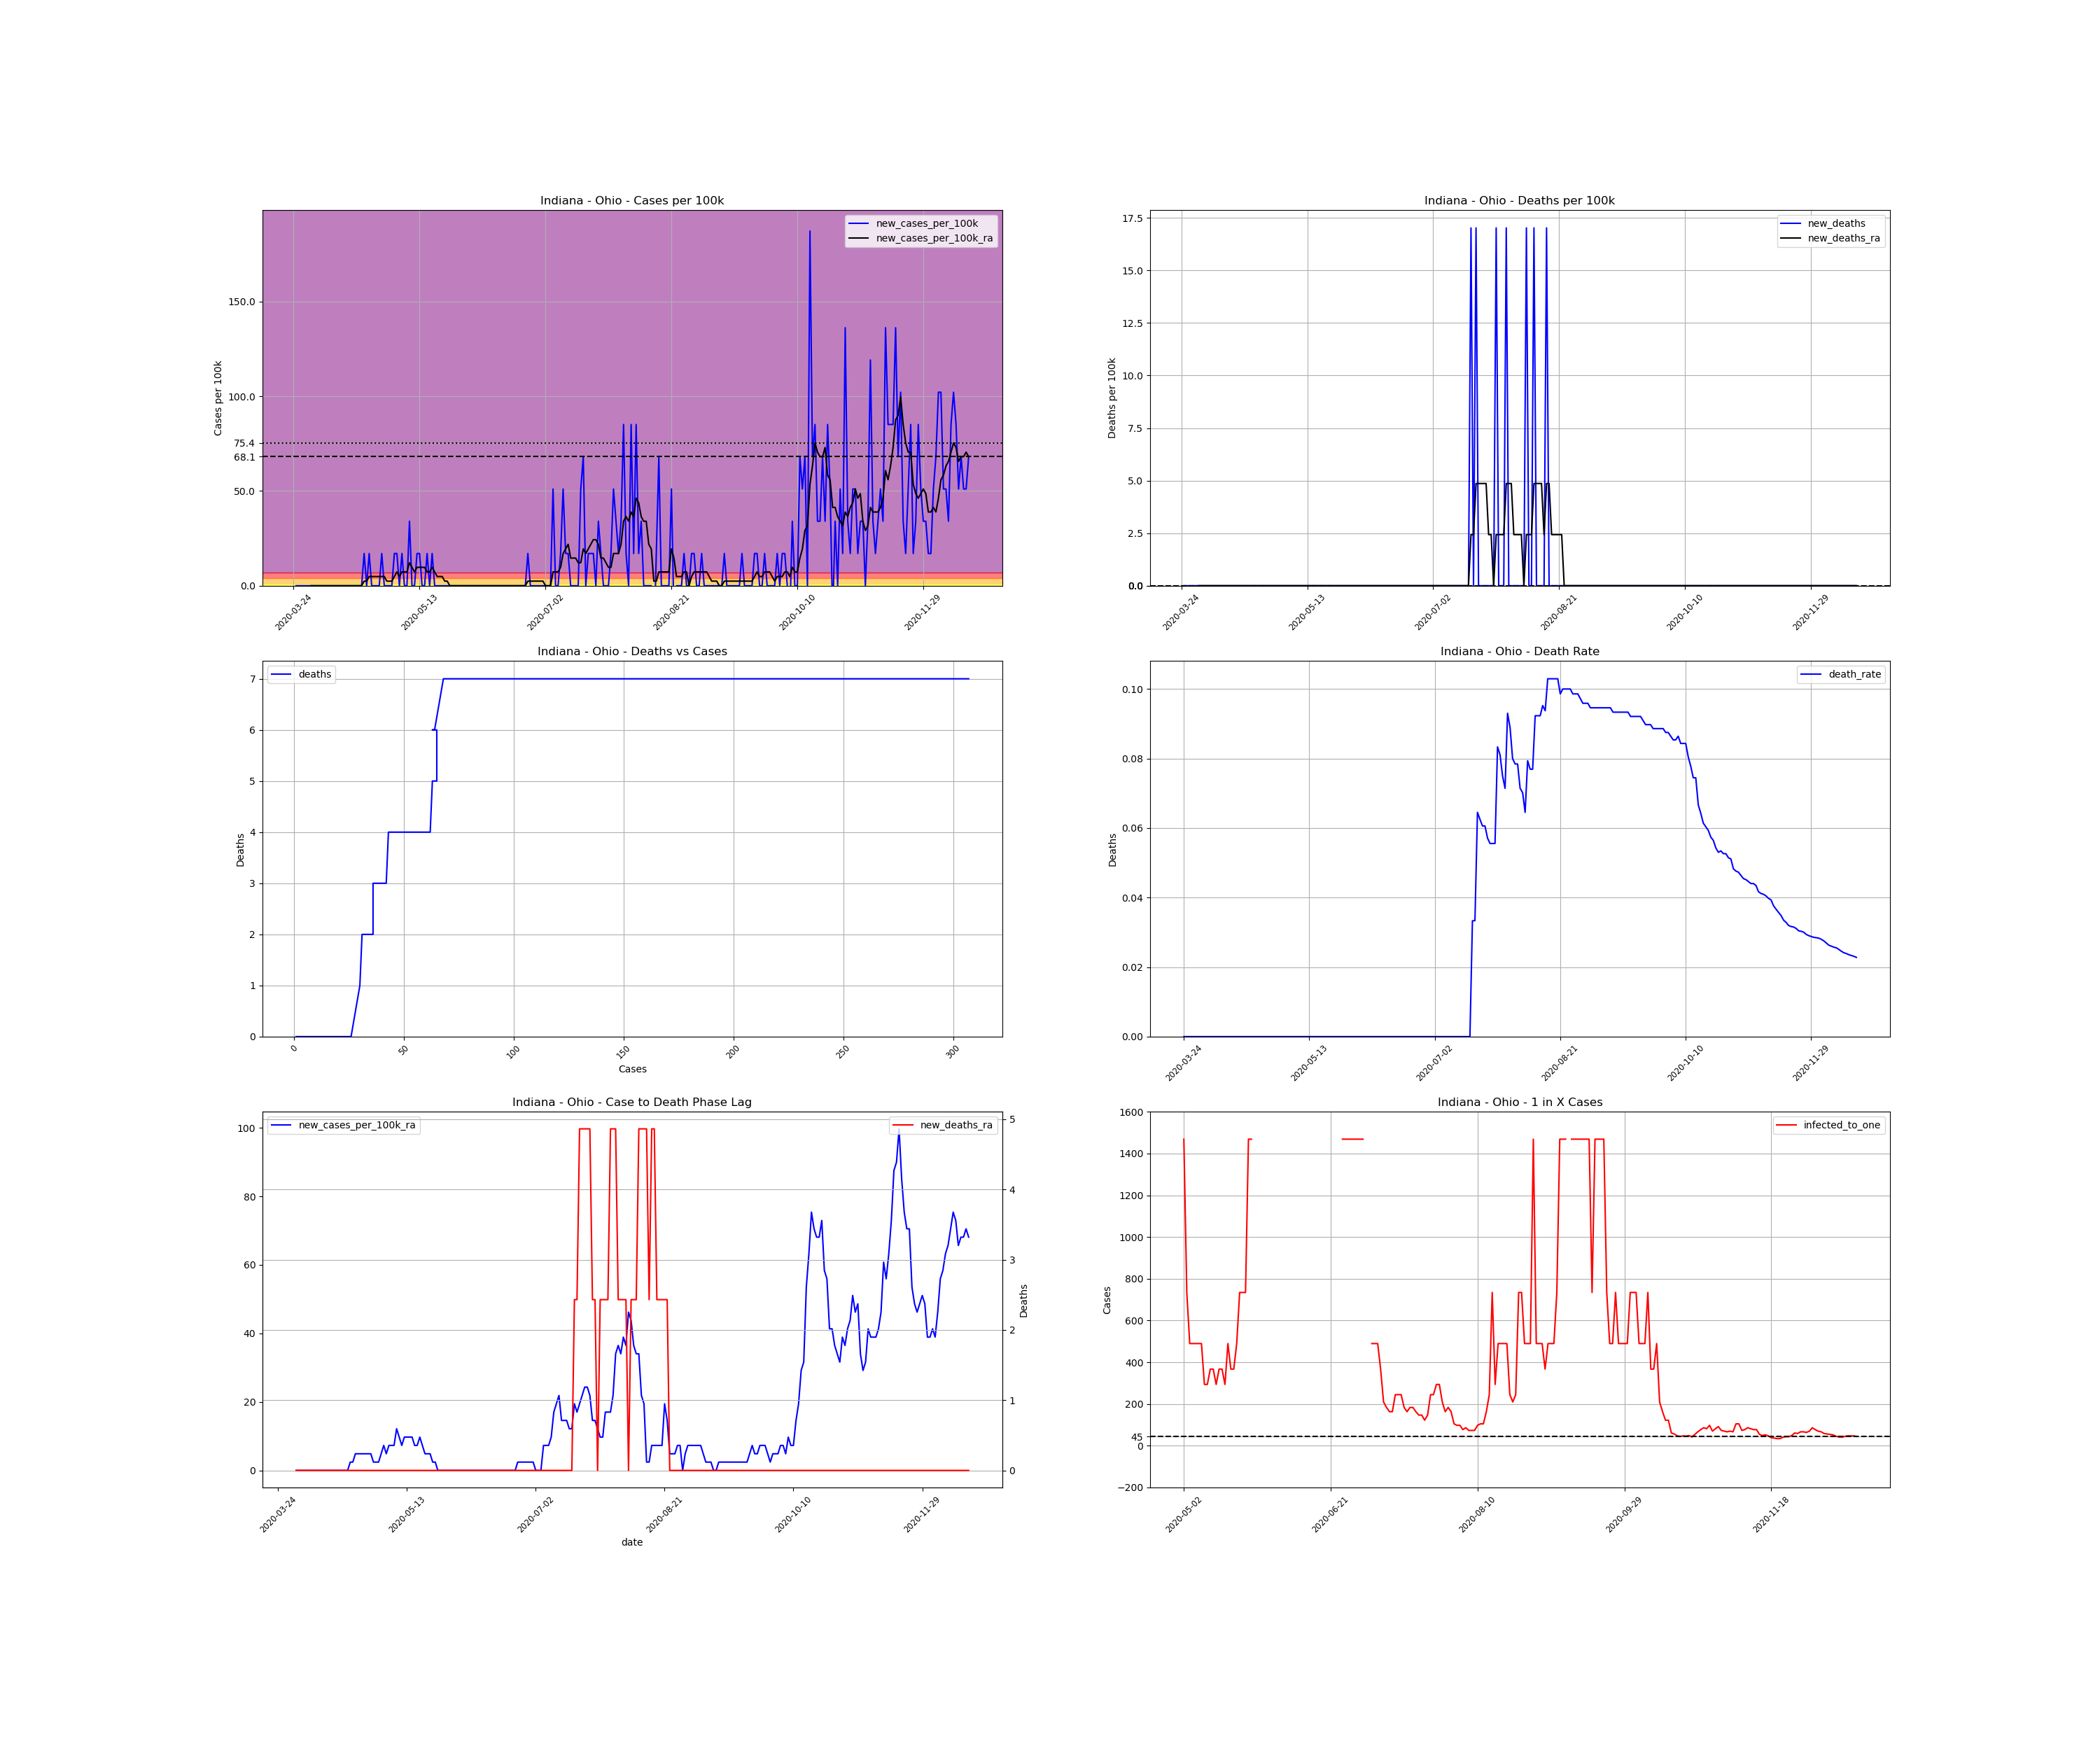

The data file committed next to this chart (first rows):
, date, county, state, fips, cases, deaths, COUNTY, STNAME, CTYNAME, POPESTIMATE2019, cases_per_100k, deaths_per_100k, death_rate, new_cases, new_cases_per_100k, new_deaths, new_cases_per_100k_ra, new_deaths_ra, active_cases, infected_to_one
344758, 2020-03-24, Ohio, Indiana, 18115, 1, 0.0, 115, Indiana, Ohio, 5875, 17.02, 0.0, 0.0, , , , , , , 
344759, 2020-03-25, Ohio, Indiana, 18115, 1, 0.0, 115, Indiana, Ohio, 5875, 17.02, 0.0, 0.0, 0.0, 0.0, 0.0, , , , 
344760, 2020-03-26, Ohio, Indiana, 18115, 1, 0.0, 115, Indiana, Ohio, 5875, 17.02, 0.0, 0.0, 0.0, 0.0, 0.0, , , , 
344761, 2020-03-27, Ohio, Indiana, 18115, 1, 0.0, 115, Indiana, Ohio, 5875, 17.02, 0.0, 0.0, 0.0, 0.0, 0.0, , , , 
344762, 2020-03-28, Ohio, Indiana, 18115, 1, 0.0, 115, Indiana, Ohio, 5875, 17.02, 0.0, 0.0, 0.0, 0.0, 0.0, , , , 
344763, 2020-03-29, Ohio, Indiana, 18115, 1, 0.0, 115, Indiana, Ohio, 5875, 17.02, 0.0, 0.0, 0.0, 0.0, 0.0, , , , 
344764, 2020-03-30, Ohio, Indiana, 18115, 1, 0.0, 115, Indiana, Ohio, 5875, 17.02, 0.0, 0.0, 0.0, 0.0, 0.0, , , , 
344765, 2020-03-31, Ohio, Indiana, 18115, 1, 0.0, 115, Indiana, Ohio, 5875, 17.02, 0.0, 0.0, 0.0, 0.0, 0.0, 0.0, 0.0, , 
344766, 2020-04-01, Ohio, Indiana, 18115, 1, 0.0, 115, Indiana, Ohio, 5875, 17.02, 0.0, 0.0, 0.0, 0.0, 0.0, 0.0, 0.0, 0.0, inf
344767, 2020-04-02, Ohio, Indiana, 18115, 1, 0.0, 115, Indiana, Ohio, 5875, 17.02, 0.0, 0.0, 0.0, 0.0, 0.0, 0.0, 0.0, 0.0, inf
344768, 2020-04-03, Ohio, Indiana, 18115, 1, 0.0, 115, Indiana, Ohio, 5875, 17.02, 0.0, 0.0, 0.0, 0.0, 0.0, 0.0, 0.0, 0.0, inf
344769, 2020-04-04, Ohio, Indiana, 18115, 1, 0.0, 115, Indiana, Ohio, 5875, 17.02, 0.0, 0.0, 0.0, 0.0, 0.0, 0.0, 0.0, 0.0, inf
344770, 2020-04-05, Ohio, Indiana, 18115, 1, 0.0, 115, Indiana, Ohio, 5875, 17.02, 0.0, 0.0, 0.0, 0.0, 0.0, 0.0, 0.0, 0.0, inf
344771, 2020-04-06, Ohio, Indiana, 18115, 1, 0.0, 115, Indiana, Ohio, 5875, 17.02, 0.0, 0.0, 0.0, 0.0, 0.0, 0.0, 0.0, 0.0, inf
344772, 2020-04-07, Ohio, Indiana, 18115, 1, 0.0, 115, Indiana, Ohio, 5875, 17.02, 0.0, 0.0, 0.0, 0.0, 0.0, 0.0, 0.0, 0.0, inf
344773, 2020-04-08, Ohio, Indiana, 18115, 1, 0.0, 115, Indiana, Ohio, 5875, 17.02, 0.0, 0.0, 0.0, 0.0, 0.0, 0.0, 0.0, 0.0, inf
344774, 2020-04-09, Ohio, Indiana, 18115, 1, 0.0, 115, Indiana, Ohio, 5875, 17.02, 0.0, 0.0, 0.0, 0.0, 0.0, 0.0, 0.0, 0.0, inf
344775, 2020-04-10, Ohio, Indiana, 18115, 1, 0.0, 115, Indiana, Ohio, 5875, 17.02, 0.0, 0.0, 0.0, 0.0, 0.0, 0.0, 0.0, 0.0, inf
344776, 2020-04-11, Ohio, Indiana, 18115, 1, 0.0, 115, Indiana, Ohio, 5875, 17.02, 0.0, 0.0, 0.0, 0.0, 0.0, 0.0, 0.0, 0.0, inf
344777, 2020-04-12, Ohio, Indiana, 18115, 1, 0.0, 115, Indiana, Ohio, 5875, 17.02, 0.0, 0.0, 0.0, 0.0, 0.0, 0.0, 0.0, 0.0, inf
344778, 2020-04-13, Ohio, Indiana, 18115, 1, 0.0, 115, Indiana, Ohio, 5875, 17.02, 0.0, 0.0, 0.0, 0.0, 0.0, 0.0, 0.0, 0.0, inf
344779, 2020-04-14, Ohio, Indiana, 18115, 1, 0.0, 115, Indiana, Ohio, 5875, 17.02, 0.0, 0.0, 0.0, 0.0, 0.0, 0.0, 0.0, 0.0, inf
344780, 2020-04-15, Ohio, Indiana, 18115, 1, 0.0, 115, Indiana, Ohio, 5875, 17.02, 0.0, 0.0, 0.0, 0.0, 0.0, 0.0, 0.0, 0.0, inf
344781, 2020-04-16, Ohio, Indiana, 18115, 1, 0.0, 115, Indiana, Ohio, 5875, 17.02, 0.0, 0.0, 0.0, 0.0, 0.0, 0.0, 0.0, 0.0, inf
344782, 2020-04-17, Ohio, Indiana, 18115, 1, 0.0, 115, Indiana, Ohio, 5875, 17.02, 0.0, 0.0, 0.0, 0.0, 0.0, 0.0, 0.0, 0.0, inf
344783, 2020-04-18, Ohio, Indiana, 18115, 1, 0.0, 115, Indiana, Ohio, 5875, 17.02, 0.0, 0.0, 0.0, 0.0, 0.0, 0.0, 0.0, 0.0, inf
344784, 2020-04-19, Ohio, Indiana, 18115, 1, 0.0, 115, Indiana, Ohio, 5875, 17.02, 0.0, 0.0, 0.0, 0.0, 0.0, 0.0, 0.0, 0.0, inf
344785, 2020-04-20, Ohio, Indiana, 18115, 1, 0.0, 115, Indiana, Ohio, 5875, 17.02, 0.0, 0.0, 0.0, 0.0, 0.0, 0.0, 0.0, 0.0, inf
344786, 2020-04-21, Ohio, Indiana, 18115, 2, 0.0, 115, Indiana, Ohio, 5875, 34.04, 0.0, 0.0, 1.0, 17.02, 0.0, 2.432, 0.0, 1.0, 1469
344787, 2020-04-22, Ohio, Indiana, 18115, 2, 0.0, 115, Indiana, Ohio, 5875, 34.04, 0.0, 0.0, 0.0, 0.0, 0.0, 2.432, 0.0, 1.0, 1469
344788, 2020-04-23, Ohio, Indiana, 18115, 3, 0.0, 115, Indiana, Ohio, 5875, 51.06, 0.0, 0.0, 1.0, 17.02, 0.0, 4.863, 0.0, 2.0, 734.4
344789, 2020-04-24, Ohio, Indiana, 18115, 3, 0.0, 115, Indiana, Ohio, 5875, 51.06, 0.0, 0.0, 0.0, 0.0, 0.0, 4.863, 0.0, 2.0, 734.4
344790, 2020-04-25, Ohio, Indiana, 18115, 3, 0.0, 115, Indiana, Ohio, 5875, 51.06, 0.0, 0.0, 0.0, 0.0, 0.0, 4.863, 0.0, 2.0, 734.4
344791, 2020-04-26, Ohio, Indiana, 18115, 3, 0.0, 115, Indiana, Ohio, 5875, 51.06, 0.0, 0.0, 0.0, 0.0, 0.0, 4.863, 0.0, 2.0, 734.4
344792, 2020-04-27, Ohio, Indiana, 18115, 3, 0.0, 115, Indiana, Ohio, 5875, 51.06, 0.0, 0.0, 0.0, 0.0, 0.0, 4.863, 0.0, 2.0, 734.4
344793, 2020-04-28, Ohio, Indiana, 18115, 4, 0.0, 115, Indiana, Ohio, 5875, 68.09, 0.0, 0.0, 1.0, 17.02, 0.0, 4.863, 0.0, 3.0, 489.6
344794, 2020-04-29, Ohio, Indiana, 18115, 4, 0.0, 115, Indiana, Ohio, 5875, 68.09, 0.0, 0.0, 0.0, 0.0, 0.0, 4.863, 0.0, 2.0, 734.4
344795, 2020-04-30, Ohio, Indiana, 18115, 4, 0.0, 115, Indiana, Ohio, 5875, 68.09, 0.0, 0.0, 0.0, 0.0, 0.0, 2.432, 0.0, 2.0, 734.4
344796, 2020-05-01, Ohio, Indiana, 18115, 4, 0.0, 115, Indiana, Ohio, 5875, 68.09, 0.0, 0.0, 0.0, 0.0, 0.0, 2.432, 0.0, 1.0, 1469
344797, 2020-05-02, Ohio, Indiana, 18115, 4, 0.0, 115, Indiana, Ohio, 5875, 68.09, 0.0, 0.0, 0.0, 0.0, 0.0, 2.432, 0.0, 1.0, 1469
344798, 2020-05-03, Ohio, Indiana, 18115, 5, 0.0, 115, Indiana, Ohio, 5875, 85.11, 0.0, 0.0, 1.0, 17.02, 0.0, 4.863, 0.0, 2.0, 734.4
344799, 2020-05-04, Ohio, Indiana, 18115, 6, 0.0, 115, Indiana, Ohio, 5875, 102.1, 0.0, 0.0, 1.0, 17.02, 0.0, 7.295, 0.0, 3.0, 489.6
344800, 2020-05-05, Ohio, Indiana, 18115, 6, 0.0, 115, Indiana, Ohio, 5875, 102.1, 0.0, 0.0, 0.0, 0.0, 0.0, 4.863, 0.0, 3.0, 489.6
344801, 2020-05-06, Ohio, Indiana, 18115, 7, 0.0, 115, Indiana, Ohio, 5875, 119.1, 0.0, 0.0, 1.0, 17.02, 0.0, 7.295, 0.0, 3.0, 489.6
344802, 2020-05-07, Ohio, Indiana, 18115, 7, 0.0, 115, Indiana, Ohio, 5875, 119.1, 0.0, 0.0, 0.0, 0.0, 0.0, 7.295, 0.0, 3.0, 489.6
344803, 2020-05-08, Ohio, Indiana, 18115, 7, 0.0, 115, Indiana, Ohio, 5875, 119.1, 0.0, 0.0, 0.0, 0.0, 0.0, 7.295, 0.0, 3.0, 489.6
344804, 2020-05-09, Ohio, Indiana, 18115, 9, 0.0, 115, Indiana, Ohio, 5875, 153.2, 0.0, 0.0, 2.0, 34.04, 0.0, 12.16, 0.0, 5.0, 293.8
344805, 2020-05-10, Ohio, Indiana, 18115, 9, 0.0, 115, Indiana, Ohio, 5875, 153.2, 0.0, 0.0, 0.0, 0.0, 0.0, 9.726, 0.0, 5.0, 293.8
344806, 2020-05-11, Ohio, Indiana, 18115, 9, 0.0, 115, Indiana, Ohio, 5875, 153.2, 0.0, 0.0, 0.0, 0.0, 0.0, 7.295, 0.0, 4.0, 367.2
344807, 2020-05-12, Ohio, Indiana, 18115, 10, 0.0, 115, Indiana, Ohio, 5875, 170.2, 0.0, 0.0, 1.0, 17.02, 0.0, 9.726, 0.0, 4.0, 367.2
344808, 2020-05-13, Ohio, Indiana, 18115, 11, 0.0, 115, Indiana, Ohio, 5875, 187.2, 0.0, 0.0, 1.0, 17.02, 0.0, 9.726, 0.0, 5.0, 293.8
344809, 2020-05-14, Ohio, Indiana, 18115, 11, 0.0, 115, Indiana, Ohio, 5875, 187.2, 0.0, 0.0, 0.0, 0.0, 0.0, 9.726, 0.0, 4.0, 367.2
344810, 2020-05-15, Ohio, Indiana, 18115, 11, 0.0, 115, Indiana, Ohio, 5875, 187.2, 0.0, 0.0, 0.0, 0.0, 0.0, 9.726, 0.0, 4.0, 367.2
344811, 2020-05-16, Ohio, Indiana, 18115, 12, 0.0, 115, Indiana, Ohio, 5875, 204.3, 0.0, 0.0, 1.0, 17.02, 0.0, 7.295, 0.0, 5.0, 293.8
344812, 2020-05-17, Ohio, Indiana, 18115, 12, 0.0, 115, Indiana, Ohio, 5875, 204.3, 0.0, 0.0, 0.0, 0.0, 0.0, 7.295, 0.0, 3.0, 489.6
344813, 2020-05-18, Ohio, Indiana, 18115, 13, 0.0, 115, Indiana, Ohio, 5875, 221.3, 0.0, 0.0, 1.0, 17.02, 0.0, 9.726, 0.0, 4.0, 367.2
344814, 2020-05-19, Ohio, Indiana, 18115, 13, 0.0, 115, Indiana, Ohio, 5875, 221.3, 0.0, 0.0, 0.0, 0.0, 0.0, 7.295, 0.0, 4.0, 367.2
344815, 2020-05-20, Ohio, Indiana, 18115, 13, 0.0, 115, Indiana, Ohio, 5875, 221.3, 0.0, 0.0, 0.0, 0.0, 0.0, 4.863, 0.0, 3.0, 489.6
344816, 2020-05-21, Ohio, Indiana, 18115, 13, 0.0, 115, Indiana, Ohio, 5875, 221.3, 0.0, 0.0, 0.0, 0.0, 0.0, 4.863, 0.0, 2.0, 734.4
344817, 2020-05-22, Ohio, Indiana, 18115, 13, 0.0, 115, Indiana, Ohio, 5875, 221.3, 0.0, 0.0, 0.0, 0.0, 0.0, 4.863, 0.0, 2.0, 734.4
... 209 more rows
